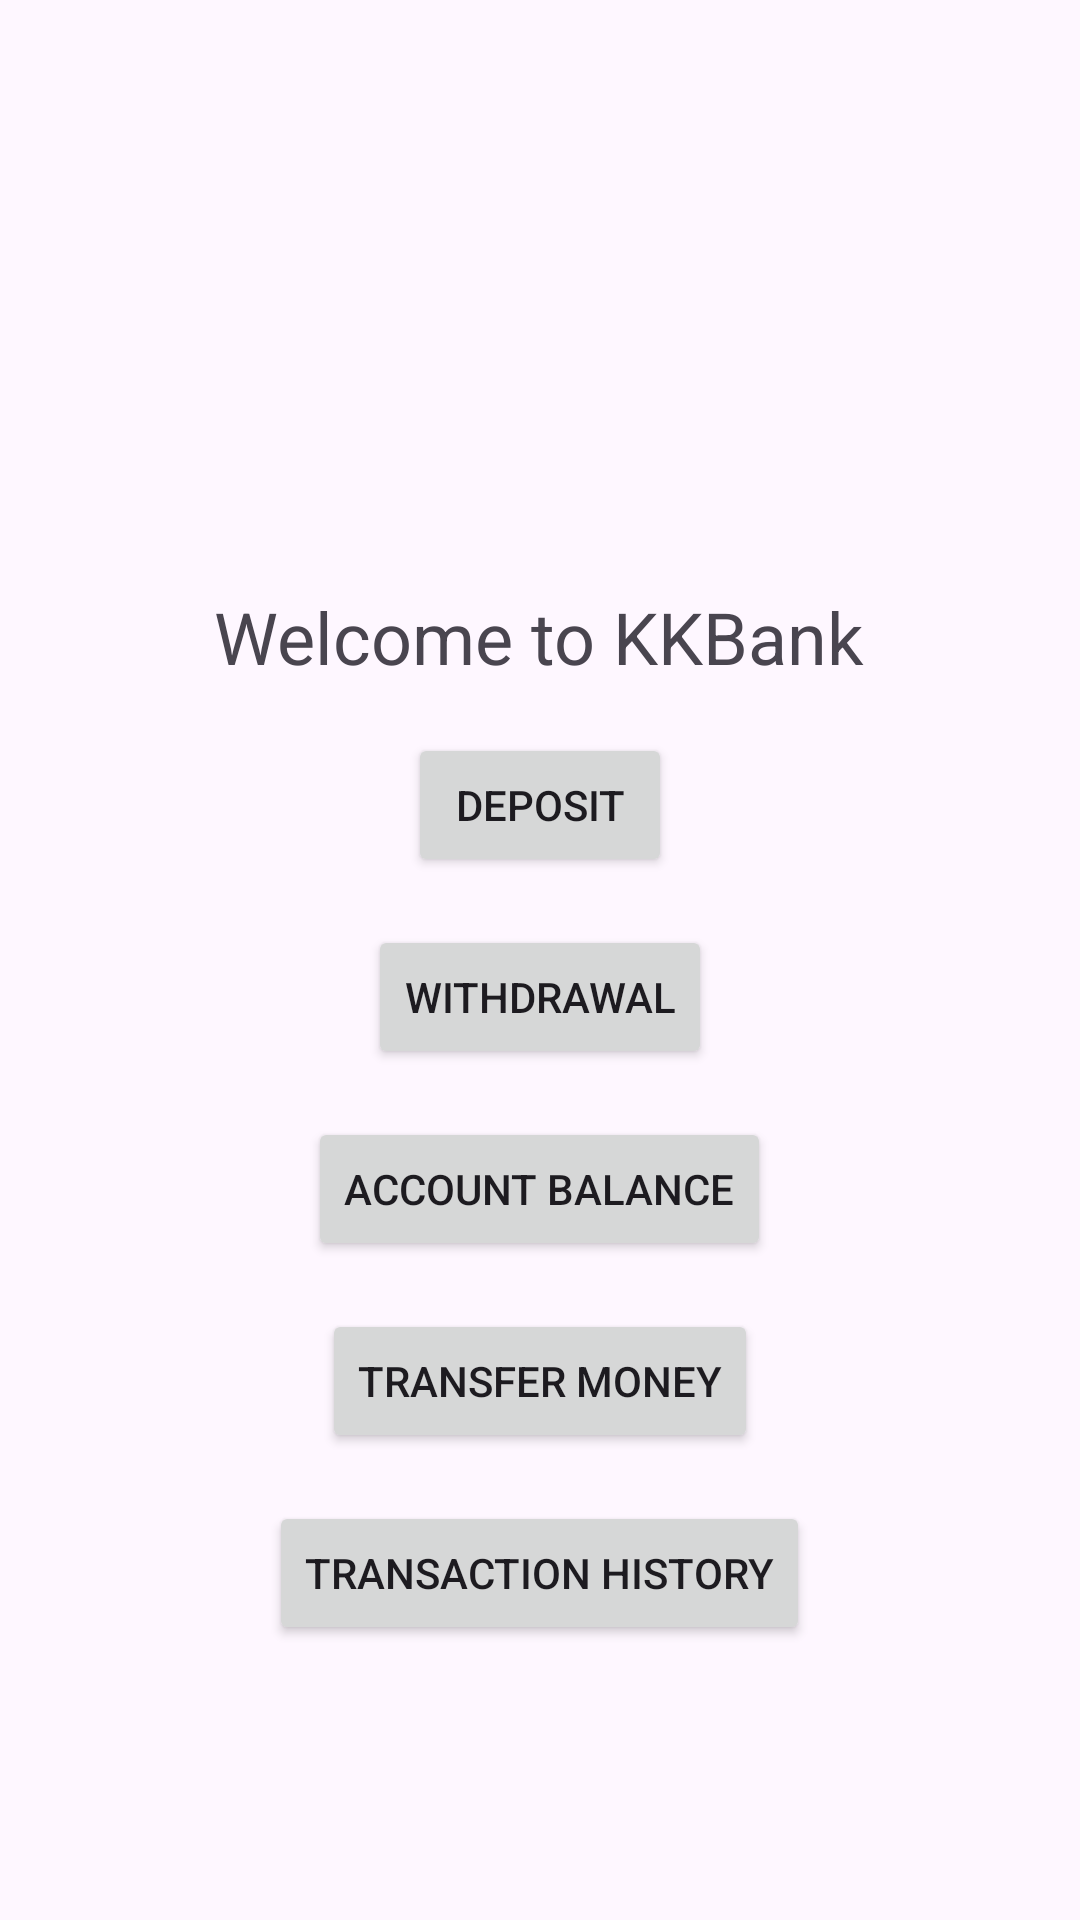

Write the Android layout XML for this screen, with the resource values it uses.
<!-- AndroidManifest.xml: application theme Theme.Banking_project -->
<!-- res/layout/activity_mainmenu.xml -->
<?xml version="1.0" encoding="utf-8"?>
<RelativeLayout xmlns:android="http://schemas.android.com/apk/res/android"
    xmlns:app="http://schemas.android.com/apk/res-auto"
    xmlns:tools="http://schemas.android.com/tools"
    android:layout_width="match_parent"
    android:layout_height="match_parent"
    tools:context=".mainmenu"
    android:padding="16dp"
    >
    <ImageView
        android:id="@+id/imageViewLogo"
        android:layout_width="100dp"
        android:layout_height="100dp"
        android:layout_centerHorizontal="true"
        android:layout_marginTop="64dp"
        android:src="@drawable/your_logo"
        android:scaleType="centerCrop"/>
    
    <Button
        android:id="@+id/buttonDeposit"
        android:layout_width="wrap_content"
        android:layout_height="wrap_content"
        android:text="Deposit"
        android:layout_below="@id/textViewHeader"
        android:layout_marginTop="16dp"
        android:layout_centerHorizontal="true"
        />

    
    <Button
        android:id="@+id/buttonWithdrawal"
        android:layout_width="wrap_content"
        android:layout_height="wrap_content"
        android:text="Withdrawal"
        android:layout_below="@id/buttonDeposit"
        android:layout_marginTop="16dp"
        android:layout_centerHorizontal="true"
        />

    
    <TextView
        android:id="@+id/textViewHeader"
        android:layout_width="wrap_content"
        android:layout_height="wrap_content"
        android:text="Welcome to KKBank"
        android:textSize="24sp"
        android:layout_centerHorizontal="true"
        android:layout_marginTop="16dp"
        android:layout_below="@+id/imageViewLogo"/>

    
    <Button
        android:id="@+id/buttonAccountBalance"
        android:layout_width="wrap_content"
        android:layout_height="wrap_content"
        android:text="Account Balance"
        android:layout_below="@id/buttonWithdrawal"
        android:layout_marginTop="16dp"
        android:layout_centerHorizontal="true"/>

    <Button
        android:id="@+id/buttonTransferMoney"
        android:layout_width="wrap_content"
        android:layout_height="wrap_content"
        android:text="Transfer Money"
        android:layout_below="@id/buttonAccountBalance"
        android:layout_marginTop="16dp"
        android:layout_centerHorizontal="true"/>

    
    <Button
        android:id="@+id/buttonHistory"
        android:layout_width="wrap_content"
        android:layout_height="wrap_content"
        android:text="Transaction History"
        android:layout_below="@id/buttonTransferMoney"
        android:layout_marginTop="16dp"
        android:layout_centerHorizontal="true"/>

</RelativeLayout>
<!-- resources referenced by this layout -->
<resources>
  <style name="Theme.Banking_project" parent="Base.Theme.Banking_project" />
  <style name="Base.Theme.Banking_project" parent="Theme.Material3.DayNight.NoActionBar">
          
          
      </style>
</resources>
